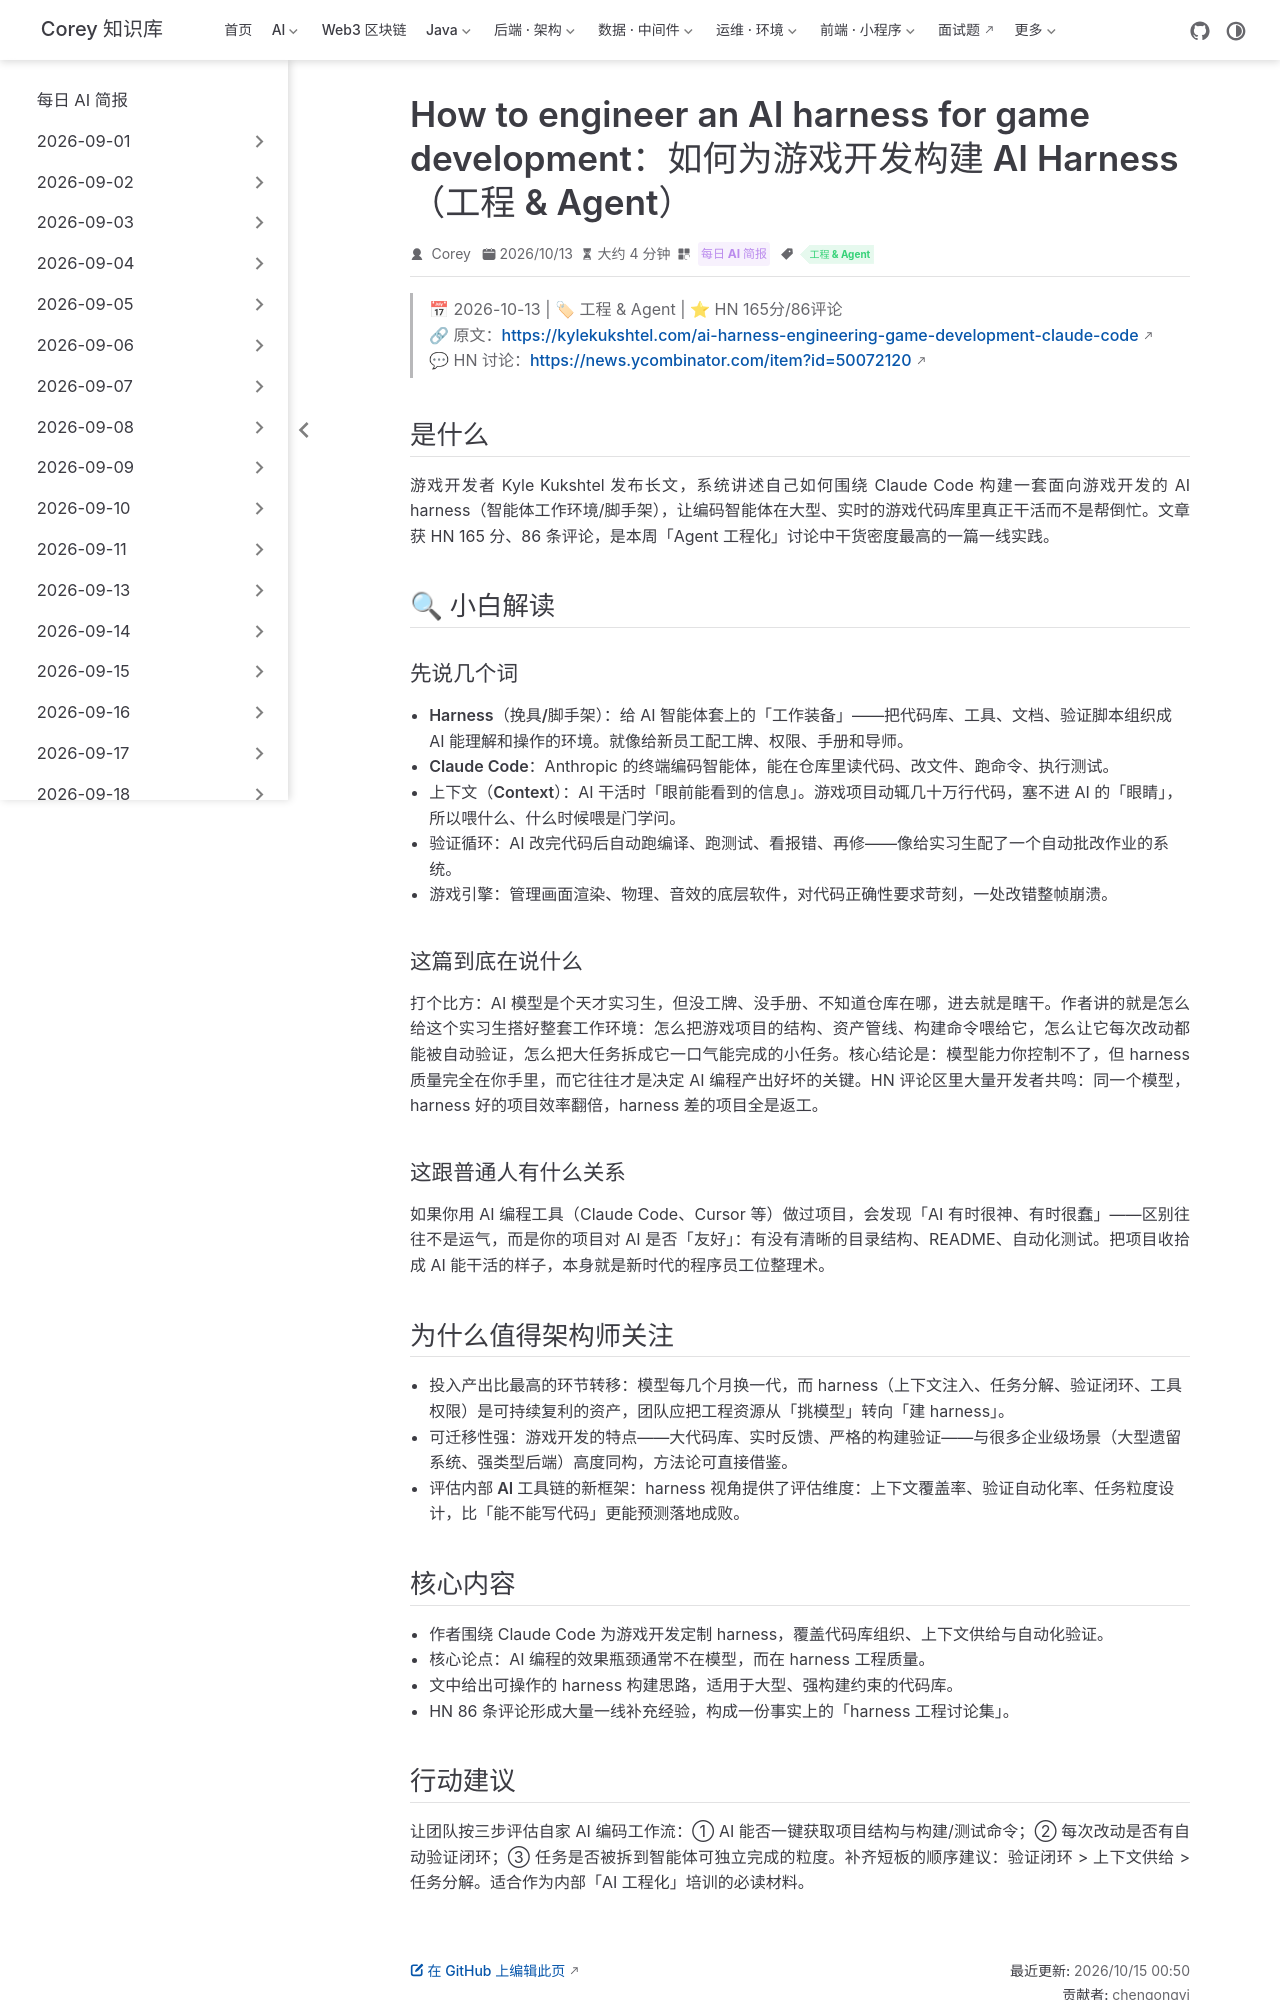

repository: code-corey/code-corey.github.io · page: News/2026-10-15/02-ai-harness-game-dev.html · generator: jekyll

---
title: "How to engineer an AI harness for game development：如何为游戏开发构建 AI Harness（工程 & Agent）"
shortTitle: "游戏开发的 AI Harness 工程"
sidebarGroup: "2026-10-15"
order: 2
date: 2026-10-13
category:
  - "每日 AI 简报"
tag:
  - "工程 & Agent"
description: "开发者 Kyle Kukshtel 分享用 Claude Code 做游戏开发的 harness 工程实战经验，HN 165 分，揭示 Agent 落地的胜负手在周边工程。"
---

# How to engineer an AI harness for game development（如何为游戏开发构建 AI Harness）

> 📅 2026-10-13 | 🏷 工程 & Agent | ⭐ HN 165分/86评论
> 🔗 原文：https://kylekukshtel.com/ai-harness-engineering-game-development-claude-code
> 💬 HN 讨论：https://news.ycombinator.com/item?id=50072120

## 是什么

游戏开发者 Kyle Kukshtel 发布长文，系统讲述自己如何围绕 Claude Code 构建一套面向游戏开发的 AI harness（智能体工作环境/脚手架），让编码智能体在大型、实时的游戏代码库里真正干活而不是帮倒忙。文章获 HN 165 分、86 条评论，是本周「Agent 工程化」讨论中干货密度最高的一篇一线实践。

## 🔍 小白解读

### 先说几个词

- **Harness（挽具/脚手架）**：给 AI 智能体套上的「工作装备」——把代码库、工具、文档、验证脚本组织成 AI 能理解和操作的环境。就像给新员工配工牌、权限、手册和导师。
- **Claude Code**：Anthropic 的终端编码智能体，能在仓库里读代码、改文件、跑命令、执行测试。
- **上下文（Context）**：AI 干活时「眼前能看到的信息」。游戏项目动辄几十万行代码，塞不进 AI 的「眼睛」，所以喂什么、什么时候喂是门学问。
- **验证循环**：AI 改完代码后自动跑编译、跑测试、看报错、再修——像给实习生配了一个自动批改作业的系统。
- **游戏引擎**：管理画面渲染、物理、音效的底层软件，对代码正确性要求苛刻，一处改错整帧崩溃。

### 这篇到底在说什么

打个比方：AI 模型是个天才实习生，但没工牌、没手册、不知道仓库在哪，进去就是瞎干。作者讲的就是怎么给这个实习生搭好整套工作环境：怎么把游戏项目的结构、资产管线、构建命令喂给它，怎么让它每次改动都能被自动验证，怎么把大任务拆成它一口气能完成的小任务。核心结论是：模型能力你控制不了，但 harness 质量完全在你手里，而它往往才是决定 AI 编程产出好坏的关键。HN 评论区里大量开发者共鸣：同一个模型，harness 好的项目效率翻倍，harness 差的项目全是返工。

### 这跟普通人有什么关系

如果你用 AI 编程工具（Claude Code、Cursor 等）做过项目，会发现「AI 有时很神、有时很蠢」——区别往往不是运气，而是你的项目对 AI 是否「友好」：有没有清晰的目录结构、README、自动化测试。把项目收拾成 AI 能干活的样子，本身就是新时代的程序员工位整理术。

## 为什么值得架构师关注

- **投入产出比最高的环节转移**：模型每几个月换一代，而 harness（上下文注入、任务分解、验证闭环、工具权限）是可持续复利的资产，团队应把工程资源从「挑模型」转向「建 harness」。
- **可迁移性强**：游戏开发的特点——大代码库、实时反馈、严格的构建验证——与很多企业级场景（大型遗留系统、强类型后端）高度同构，方法论可直接借鉴。
- **评估内部 AI 工具链的新框架**：harness 视角提供了评估维度：上下文覆盖率、验证自动化率、任务粒度设计，比「能不能写代码」更能预测落地成败。
